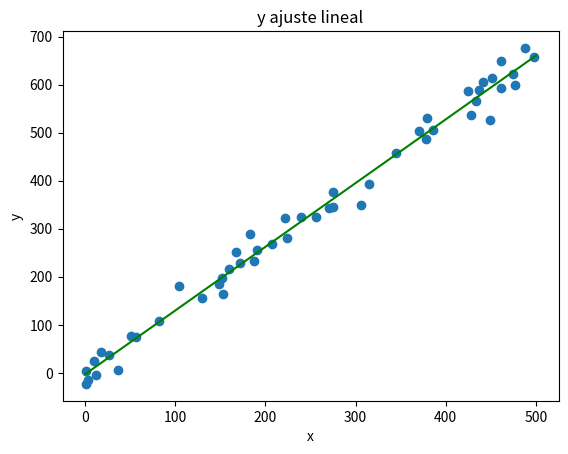

Here is the Python script that generated this plot:
# -*- coding: utf-8 -*-
"""
Created on Fri Nov  5 19:58:33 2021

@author: Manjuanel
"""
import numpy as np
import matplotlib.pyplot as plt

def ajuste_lineal_simple(x,y):
    a = sum(((x - x.mean())*(y-y.mean()))) / sum(((x-x.mean())**2))
    b = y.mean() - a*x.mean()
    return a, b

N = 50
minx = 0
maxx = 500
x = np.random.uniform(minx, maxx, N)
r = np.random.normal(0, 25, N) # residuos simulados
y = 1.3*x + r

a, b = ajuste_lineal_simple(x, y)

grilla_x = np.linspace(start = minx, stop = maxx, num = 1000)
grilla_y = grilla_x*a + b

g = plt.scatter(x = x, y = y)
plt.title('y ajuste lineal')
plt.plot(grilla_x, grilla_y, c = 'green')
plt.xlabel('x')
plt.ylabel('y')

plt.show()

superficie = np.array([150.0, 120.0, 170.0, 80.0])
alquiler = np.array([35.0, 29.6, 37.4, 21.0])

errores = alquiler - (a*superficie + b)
print(errores)
print("ECM:", (errores**2).mean())